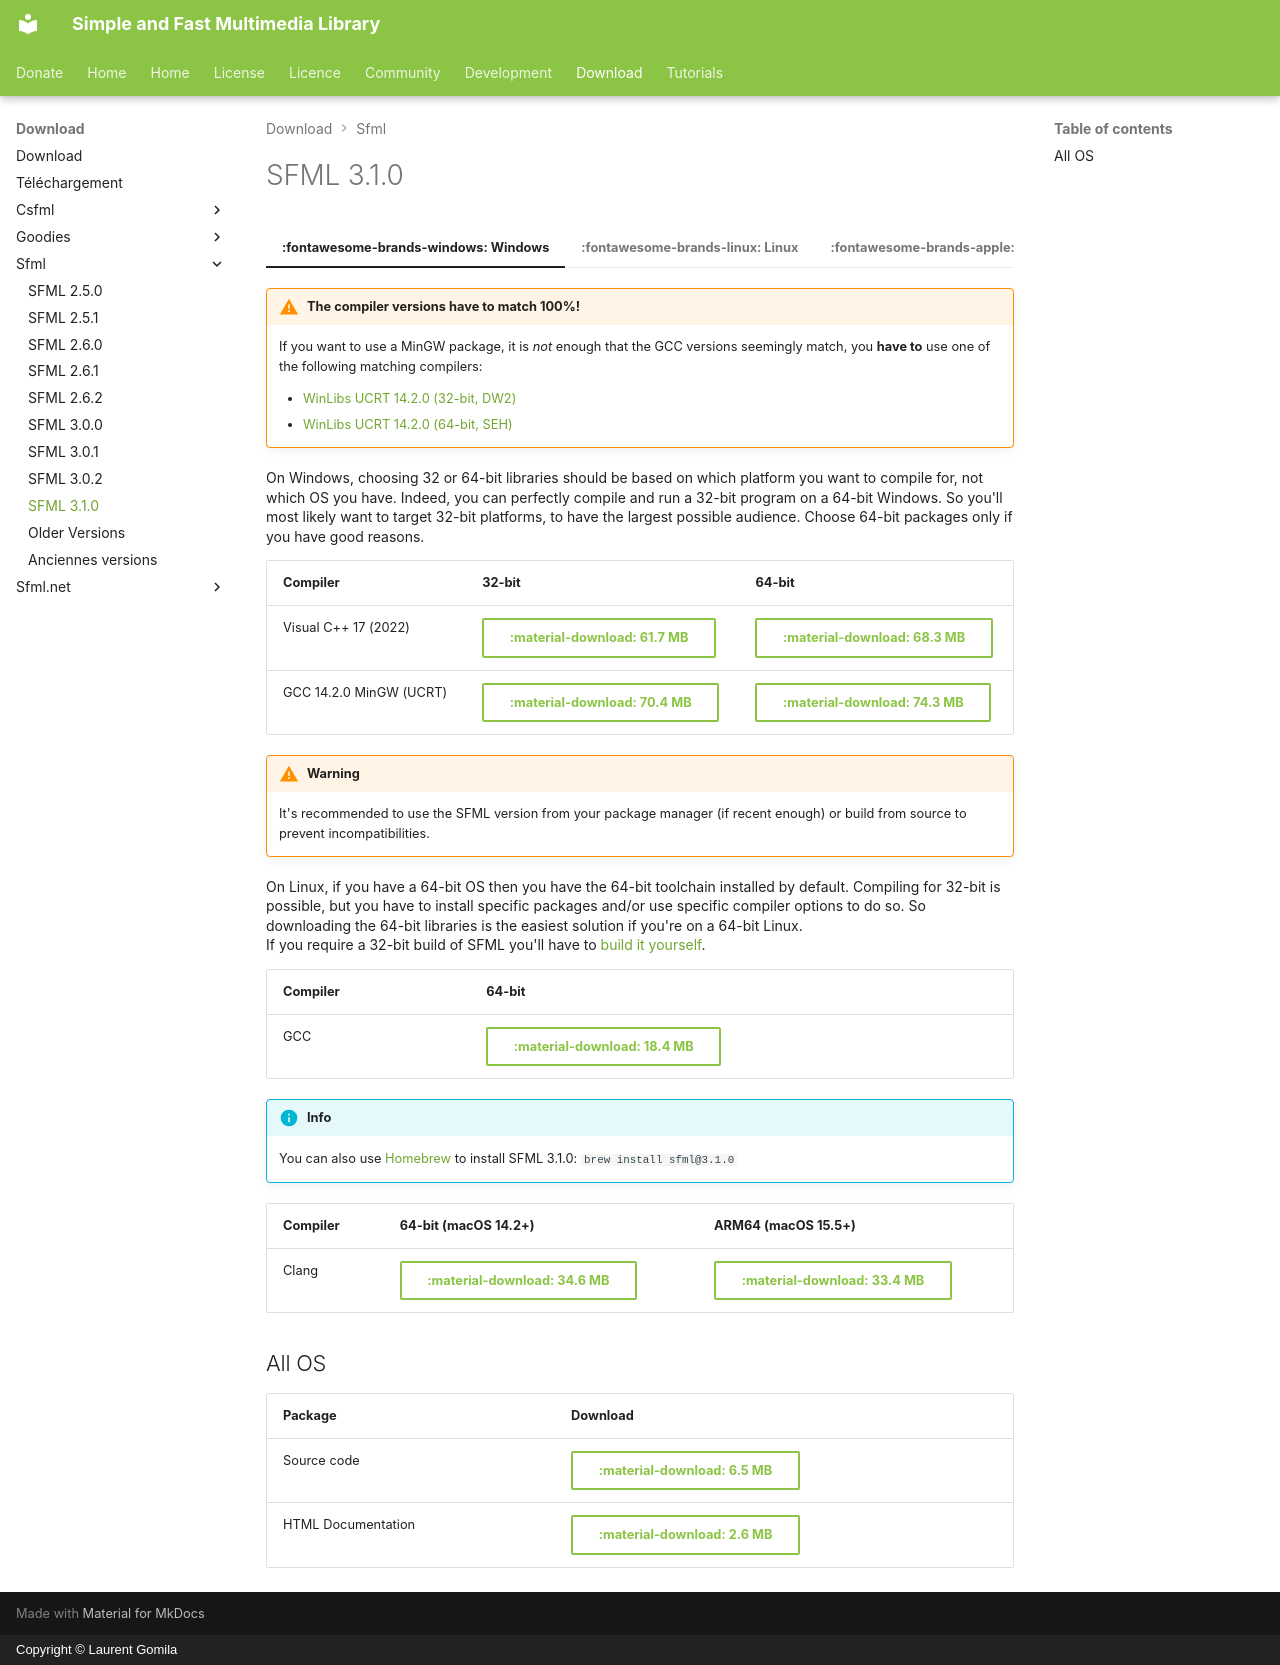

repository: SFML/SFML-Website · page: download/sfml/3.1.0/index.html · generator: mkdocs · copyright: Copyright © Laurent Gomila

---
hide:
  - footer
---

# SFML 3.1.0

=== ":fontawesome-brands-windows: Windows"

    !!! warning "The compiler versions have to match 100%!"

        If you want to use a MinGW package, it is *not* enough that the GCC versions seemingly match, you **have to** use one of the following matching compilers:  
        
        - [WinLibs UCRT 14.2.0 (32-bit, DW2)](https://github.com/brechtsanders/winlibs_mingw/releases/download/14.2.0posix-19.1.1-12.0.0-ucrt-r2/winlibs-i686-posix-dwarf-gcc-14.2.0-mingw-w64ucrt-12.0.0-r2.7z)
        - [WinLibs UCRT 14.2.0 (64-bit, SEH)](https://github.com/brechtsanders/winlibs_mingw/releases/download/14.2.0posix-19.1.1-12.0.0-ucrt-r2/winlibs-x86_64-posix-seh-gcc-14.2.0-mingw-w64ucrt-12.0.0-r2.7z)

    On Windows, choosing 32 or 64-bit libraries should be based on which platform you want to compile for, not which OS you have. Indeed, you can perfectly compile and run a 32-bit program on a 64-bit Windows. So you'll most likely want to target 32-bit platforms, to have the largest possible audience. Choose 64-bit packages only if you have good reasons.

    | Compiler                | 32-bit                                                                                                                     | 64-bit                                                                                                                     |
    | ----------------------- | -------------------------------------------------------------------------------------------------------------------------- | -------------------------------------------------------------------------------------------------------------------------- |
    | Visual C++ 17 (2022)    | [:material-download: 61.7 MB](https://www.sfml-dev.org/files/SFML-3.1.0-windows-vc17-32-bit.zip){ .md-button }             | [:material-download: 68.3 MB](https://www.sfml-dev.org/files/SFML-3.1.0-windows-vc17-64-bit.zip){ .md-button }             |
    | GCC 14.2.0 MinGW (UCRT) | [:material-download: 70.4 MB](https://www.sfml-dev.org/files/SFML-3.1.0-windows-gcc-14.2.0-mingw-32-bit.zip){ .md-button } | [:material-download: 74.3 MB](https://www.sfml-dev.org/files/SFML-3.1.0-windows-gcc-14.2.0-mingw-64-bit.zip){ .md-button } |

=== ":fontawesome-brands-linux: Linux"

    !!! warning

        It's recommended to use the SFML version from your package manager (if recent enough) or build from source to prevent incompatibilities.

    On Linux, if you have a 64-bit OS then you have the 64-bit toolchain installed by default. Compiling for 32-bit is possible, but you have to install specific packages and/or use specific compiler options to do so. So downloading the 64-bit libraries is the easiest solution if you're on a 64-bit Linux.  
    If you require a 32-bit build of SFML you'll have to [build it yourself](../../tutorials/3.1/getting-started/cmake.md).

    | Compiler | 64-bit                                                                                                         |
    | -------- | -------------------------------------------------------------------------------------------------------------- |
    | GCC      | [:material-download: 18.4 MB](https://www.sfml-dev.org/files/SFML-3.1.0-linux-gcc-64-bit.tar.gz){ .md-button } |

=== ":fontawesome-brands-apple: macOS"

    !!! info

        You can also use [Homebrew](https://brew.sh/) to install SFML 3.1.0: `brew install sfml@3.1.0`

    | Compiler | 64-bit (macOS 14.2+)                                                                                             | ARM64 (macOS 15.5+)                                                                                             |
    | -------- | ---------------------------------------------------------------------------------------------------------------- | --------------------------------------------------------------------------------------------------------------- |
    | Clang    | [:material-download: 34.6 MB](https://www.sfml-dev.org/files/SFML-3.1.0-macOS-clang-64-bit.tar.gz){ .md-button } | [:material-download: 33.4 MB](https://www.sfml-dev.org/files/SFML-3.1.0-macOS-clang-arm64.tar.gz){ .md-button } |

## All OS

| Package            | Download                                                                                          |
| ------------------ | ------------------------------------------------------------------------------------------------- |
| Source code        | [:material-download: 6.5 MB](https://www.sfml-dev.org/files/SFML-3.1.0-sources.zip){ .md-button } |
| HTML Documentation | [:material-download: 2.6 MB](https://www.sfml-dev.org/files/SFML-3.1.0-doc.zip){ .md-button }     |
